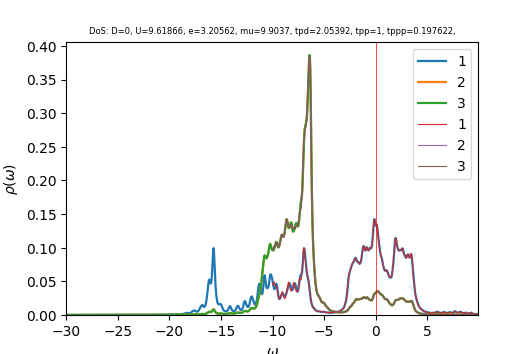

The data file committed next to this chart (first rows):
w	up_1	up_2	up_3	down_1	down_2	down_3	cumul_up_1	cumul_up_2	cumul_up_3	cumul_down_1	cumul_down_2	cumul_down_3	
-30	8.57148e-05	9.33375e-05	9.33375e-05	4.64672e-05	3.66902e-05	3.66902e-05	0	0	0	0	0	0
-29.96	8.60302e-05	9.36563e-05	9.36563e-05	4.65806e-05	3.67683e-05	3.67683e-05	3.22613e-06	3.51211e-06	3.51211e-06	1.74677e-06	1.37881e-06	1.37881e-06
-29.93	8.63476e-05	9.39768e-05	9.39768e-05	4.66944e-05	3.68465e-05	3.68465e-05	6.46417e-06	7.03624e-06	7.03624e-06	3.49781e-06	2.76055e-06	2.76055e-06
-29.89	8.66673e-05	9.4299e-05	9.4299e-05	4.68087e-05	3.69251e-05	3.69251e-05	9.71419e-06	1.05725e-05	1.05725e-05	5.25314e-06	4.14524e-06	4.14524e-06
-29.85	8.69891e-05	9.46229e-05	9.46229e-05	4.69234e-05	3.70039e-05	3.70039e-05	1.29763e-05	1.41208e-05	1.41208e-05	7.01276e-06	5.53289e-06	5.53289e-06
-29.81	8.7313e-05	9.49485e-05	9.49485e-05	4.70385e-05	3.70829e-05	3.70829e-05	1.62505e-05	1.76814e-05	1.76814e-05	8.77671e-06	6.9235e-06	6.9235e-06
-29.77	8.76387e-05	9.52758e-05	9.52758e-05	4.71541e-05	3.71622e-05	3.71622e-05	1.9537e-05	2.12542e-05	2.12542e-05	1.0545e-05	8.31708e-06	8.31708e-06
-29.74	8.7966e-05	9.56048e-05	9.56048e-05	4.72701e-05	3.72418e-05	3.72418e-05	2.28357e-05	2.48394e-05	2.48394e-05	1.23176e-05	9.71365e-06	9.71365e-06
-29.7	8.82946e-05	9.59356e-05	9.59356e-05	4.73865e-05	3.73216e-05	3.73216e-05	2.61467e-05	2.8437e-05	2.8437e-05	1.40946e-05	1.11132e-05	1.11132e-05
-29.66	8.8625e-05	9.6268e-05	9.6268e-05	4.75034e-05	3.74017e-05	3.74017e-05	2.94702e-05	3.2047e-05	3.2047e-05	1.5876e-05	1.25158e-05	1.25158e-05
-29.62	8.89574e-05	9.66023e-05	9.66023e-05	4.76207e-05	3.7482e-05	3.7482e-05	3.28061e-05	3.56696e-05	3.56696e-05	1.76618e-05	1.39213e-05	1.39213e-05
-29.59	8.92922e-05	9.69383e-05	9.69384e-05	4.77384e-05	3.75626e-05	3.75626e-05	3.61545e-05	3.93048e-05	3.93048e-05	1.94519e-05	1.53299e-05	1.53299e-05
-29.55	8.96295e-05	9.72762e-05	9.72762e-05	4.78567e-05	3.76435e-05	3.76435e-05	3.95156e-05	4.29527e-05	4.29527e-05	2.12466e-05	1.67416e-05	1.67416e-05
-29.51	8.99691e-05	9.76158e-05	9.76158e-05	4.79753e-05	3.77246e-05	3.77246e-05	4.28895e-05	4.66133e-05	4.66133e-05	2.30456e-05	1.81562e-05	1.81562e-05
-29.48	9.03112e-05	9.79573e-05	9.79573e-05	4.80944e-05	3.7806e-05	3.7806e-05	4.62762e-05	5.02867e-05	5.02867e-05	2.48492e-05	1.9574e-05	1.9574e-05
-29.44	9.06553e-05	9.83006e-05	9.83006e-05	4.8214e-05	3.78877e-05	3.78877e-05	4.96757e-05	5.39729e-05	5.39729e-05	2.66572e-05	2.09948e-05	2.09948e-05
-29.4	9.10015e-05	9.86457e-05	9.86457e-05	4.8334e-05	3.79697e-05	3.79697e-05	5.30883e-05	5.76721e-05	5.76721e-05	2.84697e-05	2.24186e-05	2.24186e-05
-29.36	9.13495e-05	9.89927e-05	9.89927e-05	4.84545e-05	3.80519e-05	3.80519e-05	5.65139e-05	6.13844e-05	6.13844e-05	3.02868e-05	2.38456e-05	2.38456e-05
-29.32	9.16998e-05	9.93416e-05	9.93416e-05	4.85755e-05	3.81344e-05	3.81344e-05	5.99526e-05	6.51097e-05	6.51097e-05	3.21084e-05	2.52756e-05	2.52756e-05
-29.29	9.20526e-05	9.96923e-05	9.96923e-05	4.86969e-05	3.82171e-05	3.82171e-05	6.34046e-05	6.88481e-05	6.88481e-05	3.39345e-05	2.67088e-05	2.67088e-05
-29.25	9.24081e-05	0.0001	0.0001	4.88188e-05	3.83002e-05	3.83002e-05	6.68699e-05	7.25998e-05	7.25998e-05	3.57652e-05	2.8145e-05	2.8145e-05
-29.21	9.27662e-05	0.0001004	0.0001004	4.89411e-05	3.83835e-05	3.83835e-05	7.03486e-05	7.63648e-05	7.63648e-05	3.76005e-05	2.95844e-05	2.95844e-05
-29.18	9.31267e-05	0.0001008	0.0001008	4.90639e-05	3.84671e-05	3.84671e-05	7.38409e-05	8.01432e-05	8.01432e-05	3.94404e-05	3.10269e-05	3.10269e-05
-29.14	9.34893e-05	0.0001011	0.0001011	4.91872e-05	3.85509e-05	3.85509e-05	7.73467e-05	8.3935e-05	8.3935e-05	4.12849e-05	3.24726e-05	3.24726e-05
-29.1	9.38536e-05	0.0001015	0.0001015	4.9311e-05	3.86351e-05	3.86351e-05	8.08663e-05	8.77403e-05	8.77403e-05	4.31341e-05	3.39214e-05	3.39214e-05
-29.06	9.42196e-05	0.0001018	0.0001018	4.94353e-05	3.87195e-05	3.87195e-05	8.43995e-05	9.15592e-05	9.15592e-05	4.49879e-05	3.53734e-05	3.53734e-05
-29.02	9.4588e-05	0.0001022	0.0001022	4.956e-05	3.88042e-05	3.88042e-05	8.79465e-05	9.53917e-05	9.53917e-05	4.68464e-05	3.68285e-05	3.68285e-05
-28.99	9.49592e-05	0.0001026	0.0001026	4.96852e-05	3.88892e-05	3.88892e-05	9.15075e-05	9.9238e-05	9.9238e-05	4.87096e-05	3.82869e-05	3.82869e-05
-28.95	9.53334e-05	0.0001029	0.0001029	4.98109e-05	3.89745e-05	3.89745e-05	9.50825e-05	0.0001031	0.0001031	5.05775e-05	3.97484e-05	3.97484e-05
-28.91	9.57108e-05	0.0001033	0.0001033	4.99371e-05	3.90601e-05	3.90601e-05	9.86717e-05	0.000107	0.000107	5.24502e-05	4.12132e-05	4.12132e-05
-28.88	9.60914e-05	0.0001037	0.0001037	5.00638e-05	3.91459e-05	3.91459e-05	0.0001023	0.0001109	0.0001109	5.43275e-05	4.26811e-05	4.26811e-05
-28.84	9.64753e-05	0.0001041	0.0001041	5.0191e-05	3.92321e-05	3.92321e-05	0.0001059	0.0001148	0.0001148	5.62097e-05	4.41523e-05	4.41523e-05
-28.8	9.68623e-05	0.0001044	0.0001044	5.03187e-05	3.93185e-05	3.93185e-05	0.0001095	0.0001187	0.0001187	5.80967e-05	4.56268e-05	4.56268e-05
-28.76	9.72514e-05	0.0001048	0.0001048	5.04469e-05	3.94052e-05	3.94052e-05	0.0001132	0.0001226	0.0001226	5.99884e-05	4.71045e-05	4.71045e-05
-28.73	9.76416e-05	0.0001052	0.0001052	5.05756e-05	3.94922e-05	3.94922e-05	0.0001168	0.0001266	0.0001266	6.1885e-05	4.85854e-05	4.85854e-05
-28.69	9.80324e-05	0.0001056	0.0001056	5.07048e-05	3.95795e-05	3.95795e-05	0.0001205	0.0001305	0.0001305	6.37864e-05	5.00697e-05	5.00697e-05
-28.65	9.84247e-05	0.000106	0.000106	5.08345e-05	3.96671e-05	3.96671e-05	0.0001242	0.0001345	0.0001345	6.56927e-05	5.15572e-05	5.15572e-05
-28.61	9.88197e-05	0.0001063	0.0001063	5.09647e-05	3.9755e-05	3.9755e-05	0.0001279	0.0001385	0.0001385	6.76039e-05	5.3048e-05	5.3048e-05
-28.57	9.92182e-05	0.0001067	0.0001067	5.10954e-05	3.98432e-05	3.98432e-05	0.0001316	0.0001425	0.0001425	6.952e-05	5.45421e-05	5.45421e-05
-28.54	9.96205e-05	0.0001071	0.0001071	5.12266e-05	3.99317e-05	3.99317e-05	0.0001354	0.0001465	0.0001465	7.1441e-05	5.60396e-05	5.60396e-05
-28.5	0.0001	0.0001075	0.0001075	5.13584e-05	4.00205e-05	4.00205e-05	0.0001391	0.0001505	0.0001505	7.33669e-05	5.75403e-05	5.75403e-05
-28.46	0.0001004	0.0001079	0.0001079	5.14907e-05	4.01096e-05	4.01096e-05	0.0001429	0.0001546	0.0001546	7.52978e-05	5.90444e-05	5.90444e-05
-28.43	0.0001008	0.0001083	0.0001083	5.16235e-05	4.0199e-05	4.0199e-05	0.0001467	0.0001586	0.0001586	7.72337e-05	6.05519e-05	6.05519e-05
-28.39	0.0001013	0.0001087	0.0001087	5.17568e-05	4.02887e-05	4.02887e-05	0.0001505	0.0001627	0.0001627	7.91746e-05	6.20627e-05	6.20627e-05
-28.35	0.0001017	0.0001091	0.0001091	5.18907e-05	4.03787e-05	4.03787e-05	0.0001543	0.0001668	0.0001668	8.11205e-05	6.35769e-05	6.35769e-05
-28.31	0.0001021	0.0001095	0.0001095	5.20251e-05	4.04691e-05	4.04691e-05	0.0001581	0.0001709	0.0001709	8.30714e-05	6.50945e-05	6.50945e-05
-28.27	0.0001025	0.0001099	0.0001099	5.216e-05	4.05597e-05	4.05597e-05	0.0001619	0.000175	0.000175	8.50274e-05	6.66155e-05	6.66155e-05
-28.24	0.000103	0.0001103	0.0001103	5.22955e-05	4.06506e-05	4.06506e-05	0.0001658	0.0001792	0.0001792	8.69885e-05	6.81399e-05	6.81399e-05
-28.2	0.0001034	0.0001107	0.0001107	5.24315e-05	4.07419e-05	4.07419e-05	0.0001697	0.0001833	0.0001833	8.89547e-05	6.96677e-05	6.96677e-05
-28.16	0.0001038	0.0001112	0.0001112	5.25681e-05	4.08335e-05	4.08335e-05	0.0001736	0.0001875	0.0001875	9.0926e-05	7.1199e-05	7.1199e-05
-28.12	0.0001043	0.0001116	0.0001116	5.27052e-05	4.09254e-05	4.09254e-05	0.0001775	0.0001917	0.0001917	9.29024e-05	7.27337e-05	7.27337e-05
-28.09	0.0001047	0.000112	0.000112	5.28429e-05	4.10176e-05	4.10176e-05	0.0001814	0.0001959	0.0001959	9.4884e-05	7.42718e-05	7.42718e-05
-28.05	0.0001051	0.0001124	0.0001124	5.29811e-05	4.11101e-05	4.11101e-05	0.0001854	0.0002001	0.0002001	9.68708e-05	7.58135e-05	7.58135e-05
-28.01	0.0001056	0.0001128	0.0001128	5.31198e-05	4.12029e-05	4.12029e-05	0.0001893	0.0002043	0.0002043	9.88628e-05	7.73586e-05	7.73586e-05
-27.98	0.000106	0.0001133	0.0001133	5.32592e-05	4.12961e-05	4.12961e-05	0.0001933	0.0002086	0.0002086	0.0001009	7.89072e-05	7.89072e-05
-27.94	0.0001065	0.0001137	0.0001137	5.33991e-05	4.13895e-05	4.13895e-05	0.0001973	0.0002128	0.0002128	0.0001029	8.04593e-05	8.04593e-05
-27.9	0.0001069	0.0001141	0.0001141	5.35395e-05	4.14834e-05	4.14834e-05	0.0002013	0.0002171	0.0002171	0.0001049	8.20149e-05	8.20149e-05
-27.86	0.0001074	0.0001146	0.0001146	5.36806e-05	4.15775e-05	4.15775e-05	0.0002053	0.0002214	0.0002214	0.0001069	8.35741e-05	8.35741e-05
-27.82	0.0001079	0.000115	0.000115	5.38222e-05	4.16719e-05	4.16719e-05	0.0002094	0.0002257	0.0002257	0.0001089	8.51368e-05	8.51368e-05
-27.79	0.0001083	0.0001154	0.0001154	5.39644e-05	4.17667e-05	4.17667e-05	0.0002134	0.0002301	0.0002301	0.0001109	8.6703e-05	8.6703e-05
... 1,007 more rows
